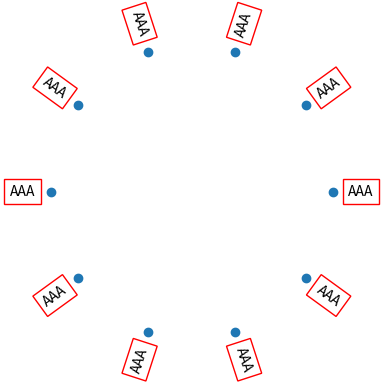

The matplotlib source for this figure:
import matplotlib.pyplot as plt
import numpy as np

(fig, ax) = plt.subplots(figsize = (4,4))

def kex(N):
    alpha=2*np.pi/N
    alphas = alpha*np.arange(N)
    coordX = np.cos(alphas)
    coordY = np.sin(alphas)

    return np.c_[coordX, coordY, alphas]

N = 10
r = 1.2
points = kex(N)
ax.scatter(points[:,0], points[:,1])

for i in range(0,N):
    a = points[i,2] 
    x,y = (r*np.cos(a), r*np.sin(a))
    if points[i,0] < 0: a = a - np.pi
    ax.text(x,y, "AAA", rotation = np.rad2deg(a), ha="center", va="center",
                    bbox=dict(facecolor = "none", edgecolor ="red"))

ax.axis("off")

plt.show()